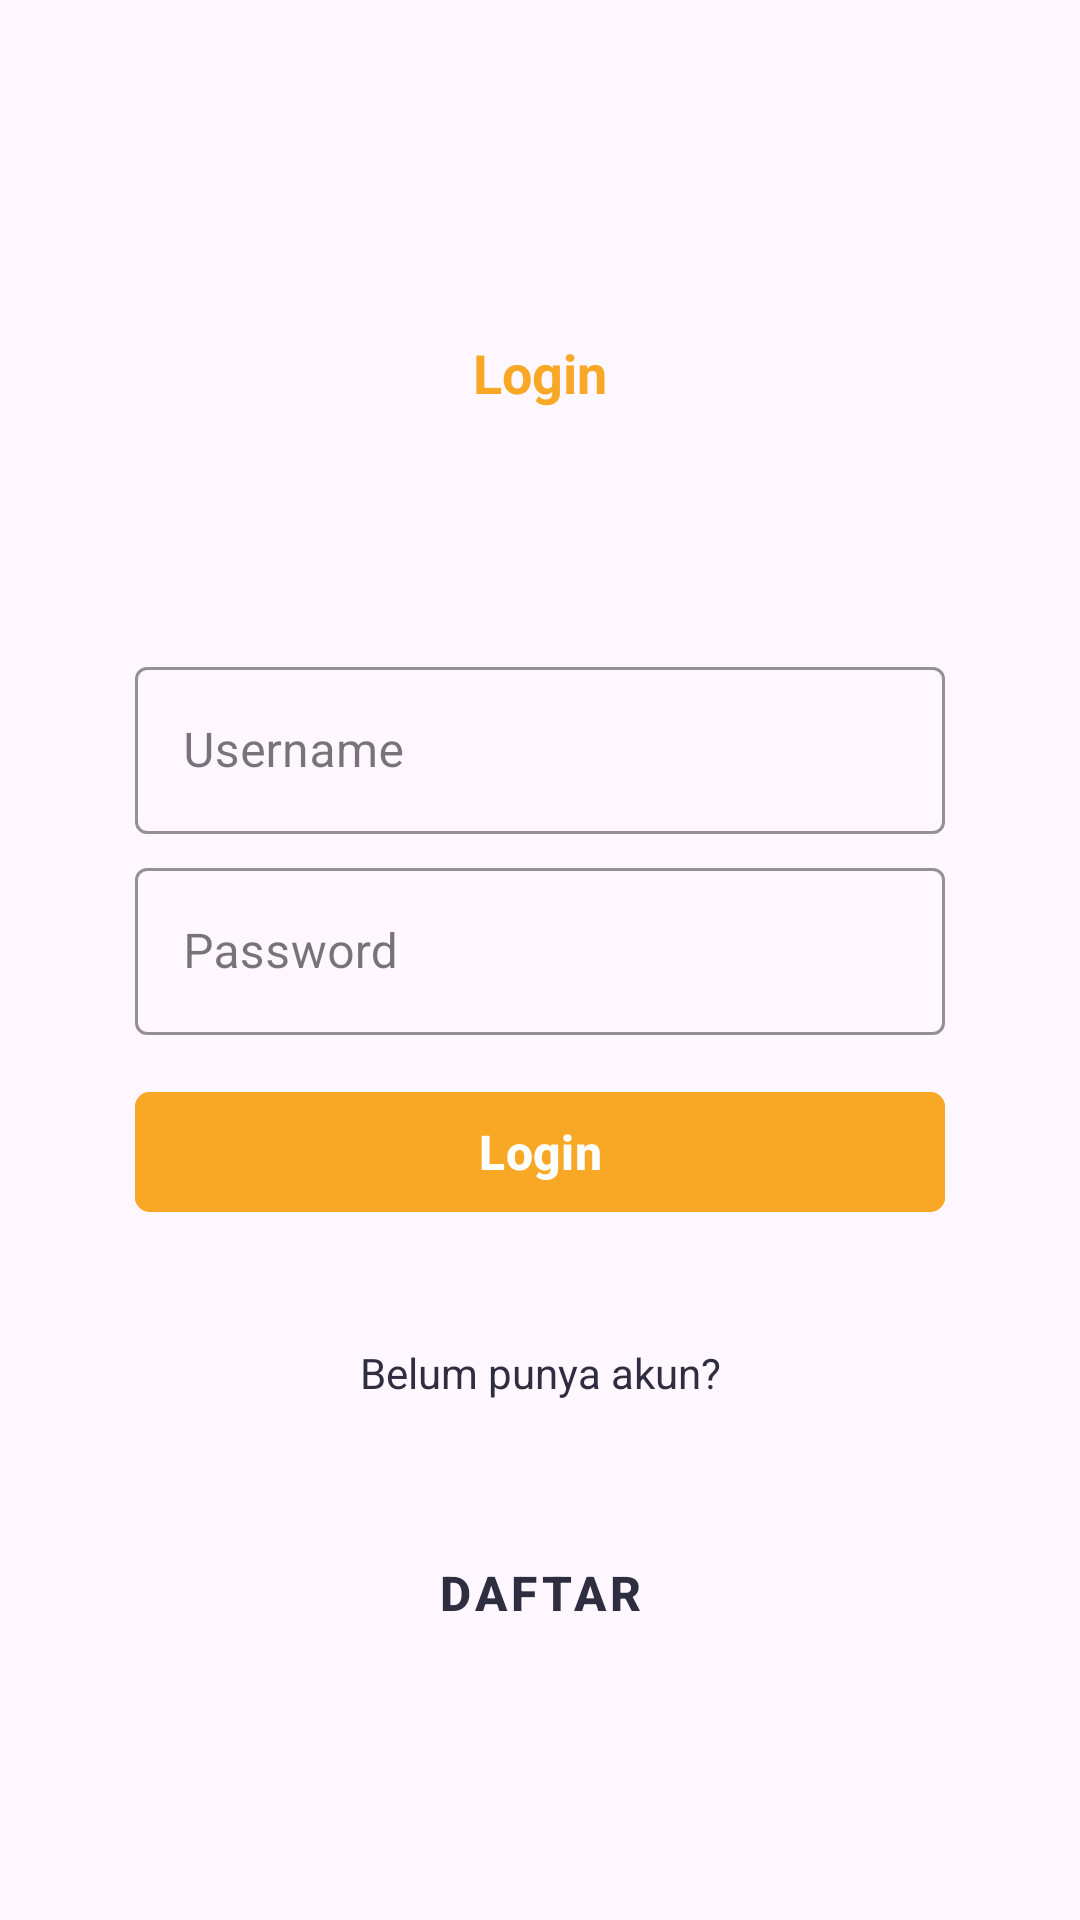

Layout XML and referenced resources for this Android screen:
<!-- AndroidManifest.xml: application theme Theme.ActivityIntentChallenge -->
<!-- res/layout/activity_login.xml -->
<?xml version="1.0" encoding="utf-8"?>
<androidx.constraintlayout.widget.ConstraintLayout xmlns:android="http://schemas.android.com/apk/res/android"
    xmlns:app="http://schemas.android.com/apk/res-auto"
    xmlns:tools="http://schemas.android.com/tools"
    android:id="@+id/main"
    android:layout_width="match_parent"
    android:layout_height="match_parent"
    tools:context=".screen.LoginActivity">

    <TextView
        android:layout_width="wrap_content"
        android:layout_height="wrap_content"
        app:layout_constraintTop_toTopOf="parent"
        app:layout_constraintStart_toStartOf="parent"
        app:layout_constraintEnd_toEndOf="parent"
        android:text="@string/tv_pascal_login"
        android:textSize="18sp"
        android:textStyle="bold"
        android:textColor="@color/pascalAppMainColor"
        android:layout_marginTop="112dp"/>

    <com.google.android.material.textfield.TextInputLayout
        android:id="@+id/textUsernameLayout"
        android:layout_width="match_parent"
        android:layout_height="wrap_content"
        android:hint="@string/te_username"
        app:hintTextColor="@color/pascalAppMainColor"
        app:layout_constraintEnd_toEndOf="parent"
        app:layout_constraintStart_toStartOf="parent"
        android:layout_marginTop="217dp"
        android:layout_marginStart="45dp"
        android:layout_marginEnd="45dp"
        app:layout_constraintTop_toTopOf="parent"
        style="@style/Widget.MaterialComponents.TextInputLayout.OutlinedBox"
        app:boxStrokeColor="@color/pascalAppMainColor"
        app:boxStrokeWidth="1dp"
        >

        <com.google.android.material.textfield.TextInputEditText
            android:id="@+id/te_username"
            android:inputType="textPersonName"
            android:layout_width="match_parent"
            android:layout_height="wrap_content"/>
    </com.google.android.material.textfield.TextInputLayout>

    <com.google.android.material.textfield.TextInputLayout
        android:id="@+id/textPasswordLayout"
        android:layout_width="match_parent"
        android:layout_height="wrap_content"
        android:hint="@string/te_password"
        app:hintTextColor="@color/pascalAppMainColor"
        app:layout_constraintEnd_toEndOf="parent"
        app:layout_constraintStart_toStartOf="parent"
        android:layout_marginStart="45dp"
        android:layout_marginEnd="45dp"
        android:layout_marginTop="6dp"
        app:layout_constraintTop_toBottomOf="@+id/textUsernameLayout"
        style="@style/Widget.MaterialComponents.TextInputLayout.OutlinedBox"
        app:boxStrokeColor="@color/pascalAppMainColor"
        app:boxStrokeWidth="1dp"
        >

        <com.google.android.material.textfield.TextInputEditText
            android:id="@+id/te_password"
            android:inputType="textPassword"
            android:layout_width="match_parent"
            android:layout_height="wrap_content"/>
    </com.google.android.material.textfield.TextInputLayout>

    <com.google.android.material.button.MaterialButton
        android:id="@+id/btn_login"
        android:layout_width="match_parent"
        android:layout_height="wrap_content"
        android:text="@string/tv_pascal_login"
        app:layout_constraintEnd_toEndOf="parent"
        app:layout_constraintStart_toStartOf="parent"
        android:layout_marginStart="45dp"
        android:layout_marginEnd="45dp"
        android:backgroundTint="@color/pascalAppMainColor"
        app:cornerRadius="5dp"
        android:textColor="@color/white"
        android:textSize="16sp"
        android:textStyle="bold"
        android:layout_marginTop="15dp"
        app:layout_constraintTop_toBottomOf="@+id/textPasswordLayout"/>

    <TextView
        android:id="@+id/tv_have_not_account"
        android:layout_width="wrap_content"
        android:layout_height="wrap_content"
        app:layout_constraintStart_toStartOf="parent"
        app:layout_constraintEnd_toEndOf="parent"
        app:layout_constraintTop_toBottomOf="@+id/btn_login"
        android:text="@string/tv_have_not_account"
        android:textColor="@color/pascalAppBlack"
        android:textSize="14sp"
        android:layout_marginTop="40dp"/>

    <com.google.android.material.button.MaterialButton
        android:id="@+id/btn_register"
        android:layout_width="wrap_content"
        android:layout_height="wrap_content"
        app:layout_constraintStart_toStartOf="parent"
        app:layout_constraintEnd_toEndOf="parent"
        app:layout_constraintTop_toBottomOf="@+id/tv_have_not_account"
        style="@style/Widget.MaterialComponents.Button.TextButton"
        android:text="@string/tv_pascal_register"
        android:textColor="@color/pascalAppBlack"
        android:textStyle="bold"
        android:textSize="16sp"
        android:layout_marginTop="40dp"/>

</androidx.constraintlayout.widget.ConstraintLayout>
<!-- resources referenced by this layout -->
<resources>
  <color name="pascalAppBlack">#2f2e41</color>
  <color name="pascalAppMainColor">#f9a826</color>
  <color name="white">#FFFFFFFF</color>
  <string name="te_password">Password</string>
  <string name="te_username">Username</string>
  <string name="tv_have_not_account">Belum punya akun?</string>
  <string name="tv_pascal_login">Login</string>
  <string name="tv_pascal_register">Daftar</string>
  <style name="Theme.ActivityIntentChallenge" parent="Base.Theme.ActivityIntentChallenge" />
  <style name="Base.Theme.ActivityIntentChallenge" parent="Theme.Material3.DayNight.NoActionBar">
          
          
      </style>
</resources>
